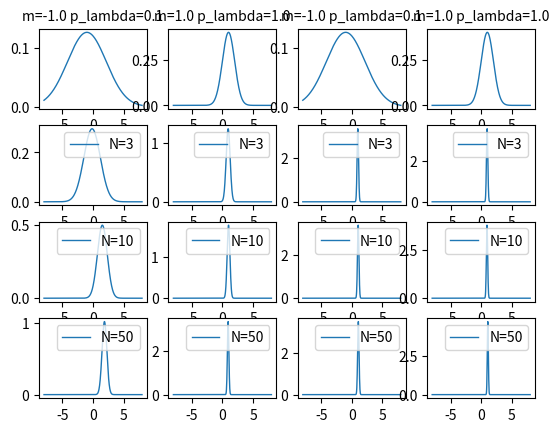

Source code (Python):
# -*- coding: utf-8 -*-
""" １次元ガウス分布の学習（平均が未知の場合） """
import numpy as np
from scipy.stats import norm
import matplotlib.pyplot as plt

x_ = np.linspace(-8, 8, 500)
# parameter of prior gaussian distribution
params = [[-1.0, 0.1], [1.0, 1.0], [-1.0, 0.1], [1.0, 1.0]]

lambda_ = 0.25  # parameter of gaussian distribution

for i, param in enumerate(params):
    plt.subplot(4, 4, i + 1)
    m, p_lambda_ = param[0], param[1]
    sigma_ = np.sqrt(np.reciprocal(p_lambda_))
    mu = norm.pdf(x=x_, loc=m, scale=sigma_)
    plt.plot(x_, mu, '-', lw=1, label='mu=' + str(m) + ' scale=' + str(sigma_))
    plt.title('m=' + str(m) + ' p_lambda=' + str(p_lambda_), size=10)
    plt.tick_params(labelleft='off')
    for j, N in enumerate([3, 10, 50]):
        plt.subplot(4, 4, 4 * (j + 1) + i + 1)
        x = norm.rvs(loc=0, scale=1, size=N)  # observed data
        sum_x = np.sum(x)
        lambda_ = N * p_lambda_ + lambda_  # update lambda
        m_ = (lambda_ + sum_x + p_lambda_ * m) / lambda_  # update m
        sigma_ = np.sqrt(np.reciprocal(lambda_))  # calculate scale
        X = norm.pdf(x=x_, loc=m_, scale=sigma_)
        plt.plot(x_, X, '-', lw=1, label='N=' + str(N))
        plt.legend(loc="upper right")
        plt.tick_params(labelleft='off')
plt.show()

